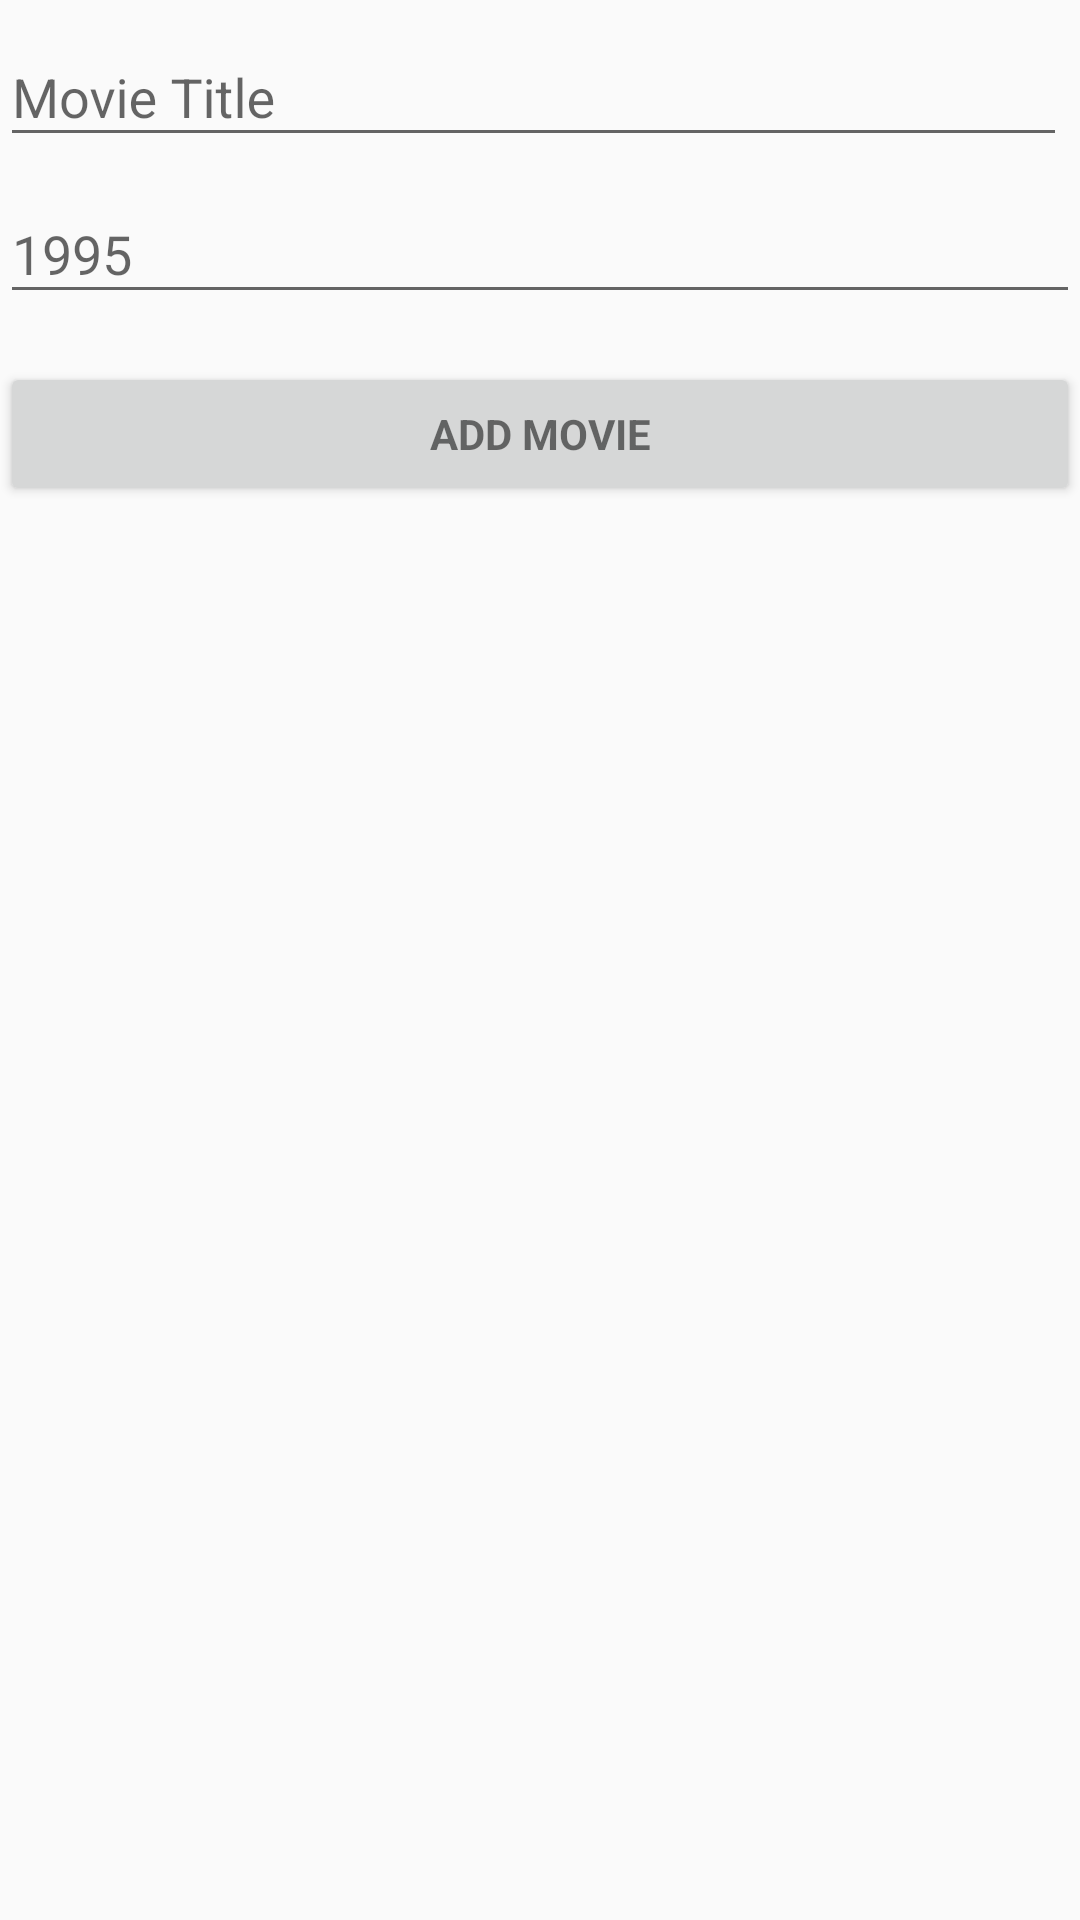

Produce the Android XML layout that renders to this screen, including the resource entries it uses.
<!-- AndroidManifest.xml: activity theme Theme.AppCompat.Light -->
<!-- res/layout/fragment_add_movie.xml -->
<?xml version="1.0" encoding="utf-8"?>
<LinearLayout xmlns:android="http://schemas.android.com/apk/res/android"
    xmlns:app="http://schemas.android.com/apk/res-auto"
    xmlns:tools="http://schemas.android.com/tools"
    android:layout_width="match_parent"
    android:layout_height="match_parent"
    android:gravity="center_horizontal"
    android:orientation="vertical"
    tools:context=".ui.add.AddMovieActivity">

    <ScrollView
        android:id="@+id/add_movie_scrollview"
        android:layout_width="match_parent"
        android:layout_height="match_parent">

        <LinearLayout
            android:id="@+id/add_movie_layout"
            android:layout_width="match_parent"
            android:layout_height="wrap_content"
            android:orientation="vertical">

            <LinearLayout
                android:id="@+id/movie_title_layout"
                android:layout_width="match_parent"
                android:layout_height="wrap_content"
                android:orientation="horizontal">

                <android.support.design.widget.TextInputLayout
                    android:id="@+id/movie_title_input"
                    android:layout_width="0dp"
                    android:layout_height="wrap_content"
                    android:layout_weight="1">

                    <EditText
                        android:id="@+id/movie_title"
                        android:layout_width="match_parent"
                        android:layout_height="wrap_content"
                        android:hint="Movie Title"
                        android:maxLength="100"
                        android:maxLines="1"
                        android:singleLine="true" />
                </android.support.design.widget.TextInputLayout>

                <ImageButton
                    android:id="@+id/search_button"
                    style="?android:buttonBarButtonStyle"
                    android:layout_width="wrap_content"
                    android:layout_height="wrap_content"
                    android:layout_marginLeft="-60dp"
                    android:paddingBottom="5dp"
                    app:srcCompat="@android:drawable/ic_menu_search" />
            </LinearLayout>


            <android.support.design.widget.TextInputLayout
                android:layout_width="match_parent"
                android:layout_height="wrap_content">

                <EditText
                    android:id="@+id/releaseDate"
                    android:layout_width="match_parent"
                    android:layout_height="wrap_content"
                    android:hint="1995"
                    android:inputType="date" />


            </android.support.design.widget.TextInputLayout>

            <Button
                android:id="@+id/add_movie_button"
                style="?android:textAppearanceSmall"
                android:layout_width="match_parent"
                android:layout_height="wrap_content"
                android:layout_marginTop="16dp"
                android:onClick="addMovie"
                android:text="Add Movie"
                android:textStyle="bold" />

        </LinearLayout>
    </ScrollView>

</LinearLayout>
<!-- resources referenced by this layout -->
<resources>

</resources>
